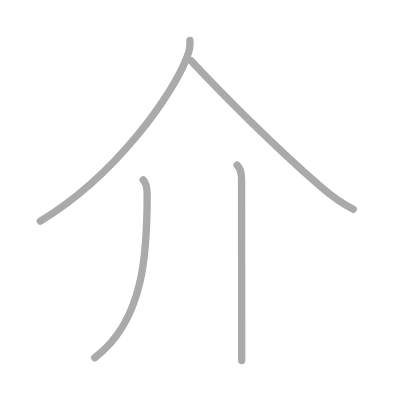
t = 0.00 s
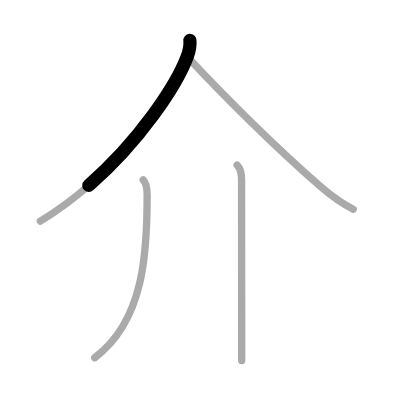
t = 0.75 s
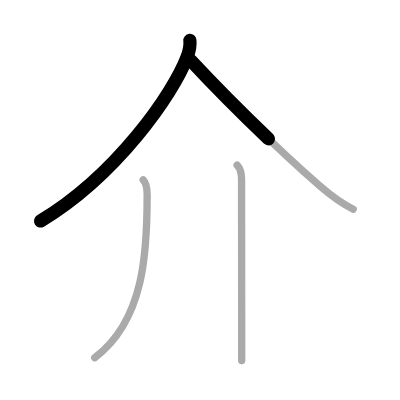
t = 1.50 s
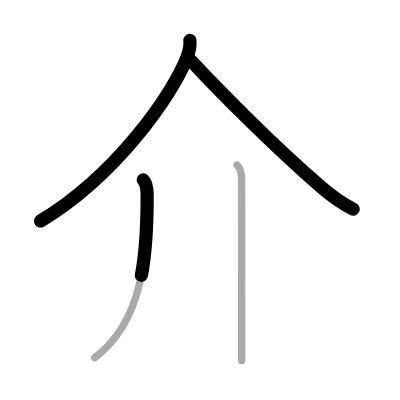
t = 2.50 s
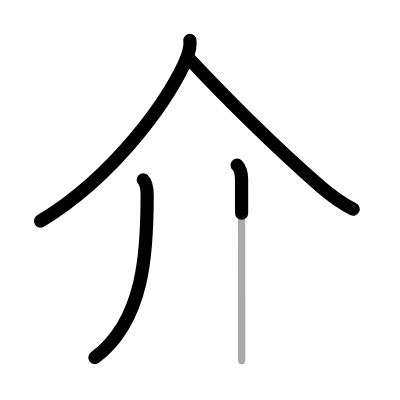
t = 3.25 s
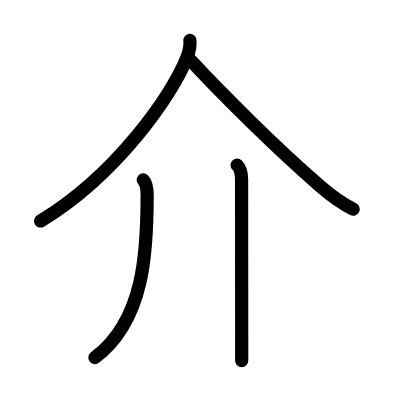
t = 4.00 s

The animated SVG that drew these frames (rendered in a browser with its animation timeline set to each time). Animation: 4 SMIL elements (animate=4); one cycle of 4.00 s.

<?xml version="1.0" standalone="no"?>
<!DOCTYPE svg PUBLIC "-//W3C//DTD SVG 1.1//EN"   "http://www.w3.org/Graphics/SVG/1.1/DTD/svg11.dtd">
<svg width="400px" height="400px"  version="1.1" xmlns="http://www.w3.org/2000/svg">
  <defs>
    <marker id="Triangle" viewBox="0 0 10 10" refX="0" refY="5" markerUnits="strokeWidth" markerWidth="3" style="stroke-opacity:0%;fill:#aaaaaa;" markerHeight="2" orient="auto">
      <path d="M 0 0 L 10 5 L 0 10 z" />
    </marker>
    
    <marker id="Arrow" viewBox="0 0 10 10" refX="5" refY="5" markerUnits="strokeWidth" markerWidth="1.8" style="stroke-opacity:0%;fill:#770000;" markerHeight="2" orient="auto">
      <path d="M 0 4 L 6 4 L 4 1 L 10 5 L 4 9 L 6 6 L 0 6 z" />
        <circle cx="5" cy="5" r="5" />
      </marker>
    
    <marker id="TriangleRed" viewBox="0 0 10 10" refX="0" refY="5" markerUnits="strokeWidth" markerWidth="3" style="stroke-opacity:0%;fill:#CC0000;" markerHeight="2" orient="auto">
      <path d="M 0 0 L 10 5 L 0 10 z" />
    </marker>
    
    <marker id="ArrowRed" viewBox="0 0 10 10" refX="5" refY="5" markerUnits="strokeWidth" markerWidth="1.8" style="stroke-opacity:0%;fill:#CC0000;" markerHeight="2" orient="auto">
      <path d="M 0 4 L 6 4 L 4 1 L 10 5 L 4 9 L 6 6 L 0 6 z" />
        <circle cx="5" cy="5" r="5" />
      </marker>
    
  </defs>
  
  <path style="fill:#ffffff; fill-opacity:100%; fill-rule:evenodd; stroke-width:0;" d="M 0 0 L 400px 0 L 400px 400px L 0 400px L 0 0" />

  <g transform="scale(3.6697247706422 3.6697247706422)">
<path style="fill:none; fill-opacity:0%; fill-rule:evenodd; stroke:#aaaaaa; stroke-opacity:100%; stroke-width: 1.5pt; stroke-linejoin:round; stroke-linecap:round;" d="M51.75 11c0.11 1.16-0.12 2.81-0.73 4.43C47.25 25.5 31.75 47.75 11 60.25"></path>
<path style="fill:none; fill-opacity:0%; fill-rule:evenodd; stroke:#aaaaaa; stroke-opacity:100%; stroke-width: 1.5pt; stroke-linejoin:round; stroke-linecap:round;" d="M52 16.5c8.62 9.25 22.88 23.5 35.34 34.33C90.2 53.31 93 55.38 96.25 57"></path>
<path style="fill:none; fill-opacity:0%; fill-rule:evenodd; stroke:#aaaaaa; stroke-opacity:100%; stroke-width: 1.5pt; stroke-linejoin:round; stroke-linecap:round;" d="M39.02 49c0.99 0.99 1.08 2.57 1.08 4.19c0 14.81-0.6 34.06-14.29 44.28"></path>
<path style="fill:none; fill-opacity:0%; fill-rule:evenodd; stroke:#aaaaaa; stroke-opacity:100%; stroke-width: 1.5pt; stroke-linejoin:round; stroke-linecap:round;" d="M64.62 45c1.07 1.06 1.21 2.5 1.21 4c0 2.03 0.02 29.62 0.03 42.88c0 3.04 0 5.33 0 6.38"></path>

<path style="fill:none; fill-opacity:0%; fill-rule:evenodd; stroke:#000000; stroke-opacity:100%; stroke-width: 2.7pt; stroke-linejoin:round; stroke-linecap:round;" d="M51.75 11c0.11 1.16-0.12 2.81-0.73 4.43C47.25 25.5 31.75 47.75 11 60.25" pathLength="100" stroke-dashoffset="100" stroke-dasharray="100 105"><animate id="dashAnim1" attributeName="stroke-dashoffset" from="100" to="0" dur="1s" calcMode="linear" fill="freeze"/></path>
<path style="fill:none; fill-opacity:0%; fill-rule:evenodd; stroke:#000000; stroke-opacity:100%; stroke-width: 2.7pt; stroke-linejoin:round; stroke-linecap:round;" d="M52 16.5c8.62 9.25 22.88 23.5 35.34 34.33C90.2 53.31 93 55.38 96.25 57" pathLength="100" stroke-dashoffset="100" stroke-dasharray="100 105"><animate id="dashAnim2" attributeName="stroke-dashoffset" from="100" to="0" dur="1s" calcMode="linear" begin="dashAnim1.end" fill="freeze"/></path>
<path style="fill:none; fill-opacity:0%; fill-rule:evenodd; stroke:#000000; stroke-opacity:100%; stroke-width: 2.7pt; stroke-linejoin:round; stroke-linecap:round;" d="M39.02 49c0.99 0.99 1.08 2.57 1.08 4.19c0 14.81-0.6 34.06-14.29 44.28" pathLength="100" stroke-dashoffset="100" stroke-dasharray="100 105"><animate id="dashAnim3" attributeName="stroke-dashoffset" from="100" to="0" dur="1s" calcMode="linear" begin="dashAnim2.end" fill="freeze"/></path>
<path style="fill:none; fill-opacity:0%; fill-rule:evenodd; stroke:#000000; stroke-opacity:100%; stroke-width: 2.7pt; stroke-linejoin:round; stroke-linecap:round;" d="M64.62 45c1.07 1.06 1.21 2.5 1.21 4c0 2.03 0.02 29.62 0.03 42.88c0 3.04 0 5.33 0 6.38" pathLength="100" stroke-dashoffset="100" stroke-dasharray="100 105"><animate id="dashAnim4" attributeName="stroke-dashoffset" from="100" to="0" dur="1s" calcMode="linear" begin="dashAnim3.end" fill="freeze"/></path>

</g>

</svg>  
          
